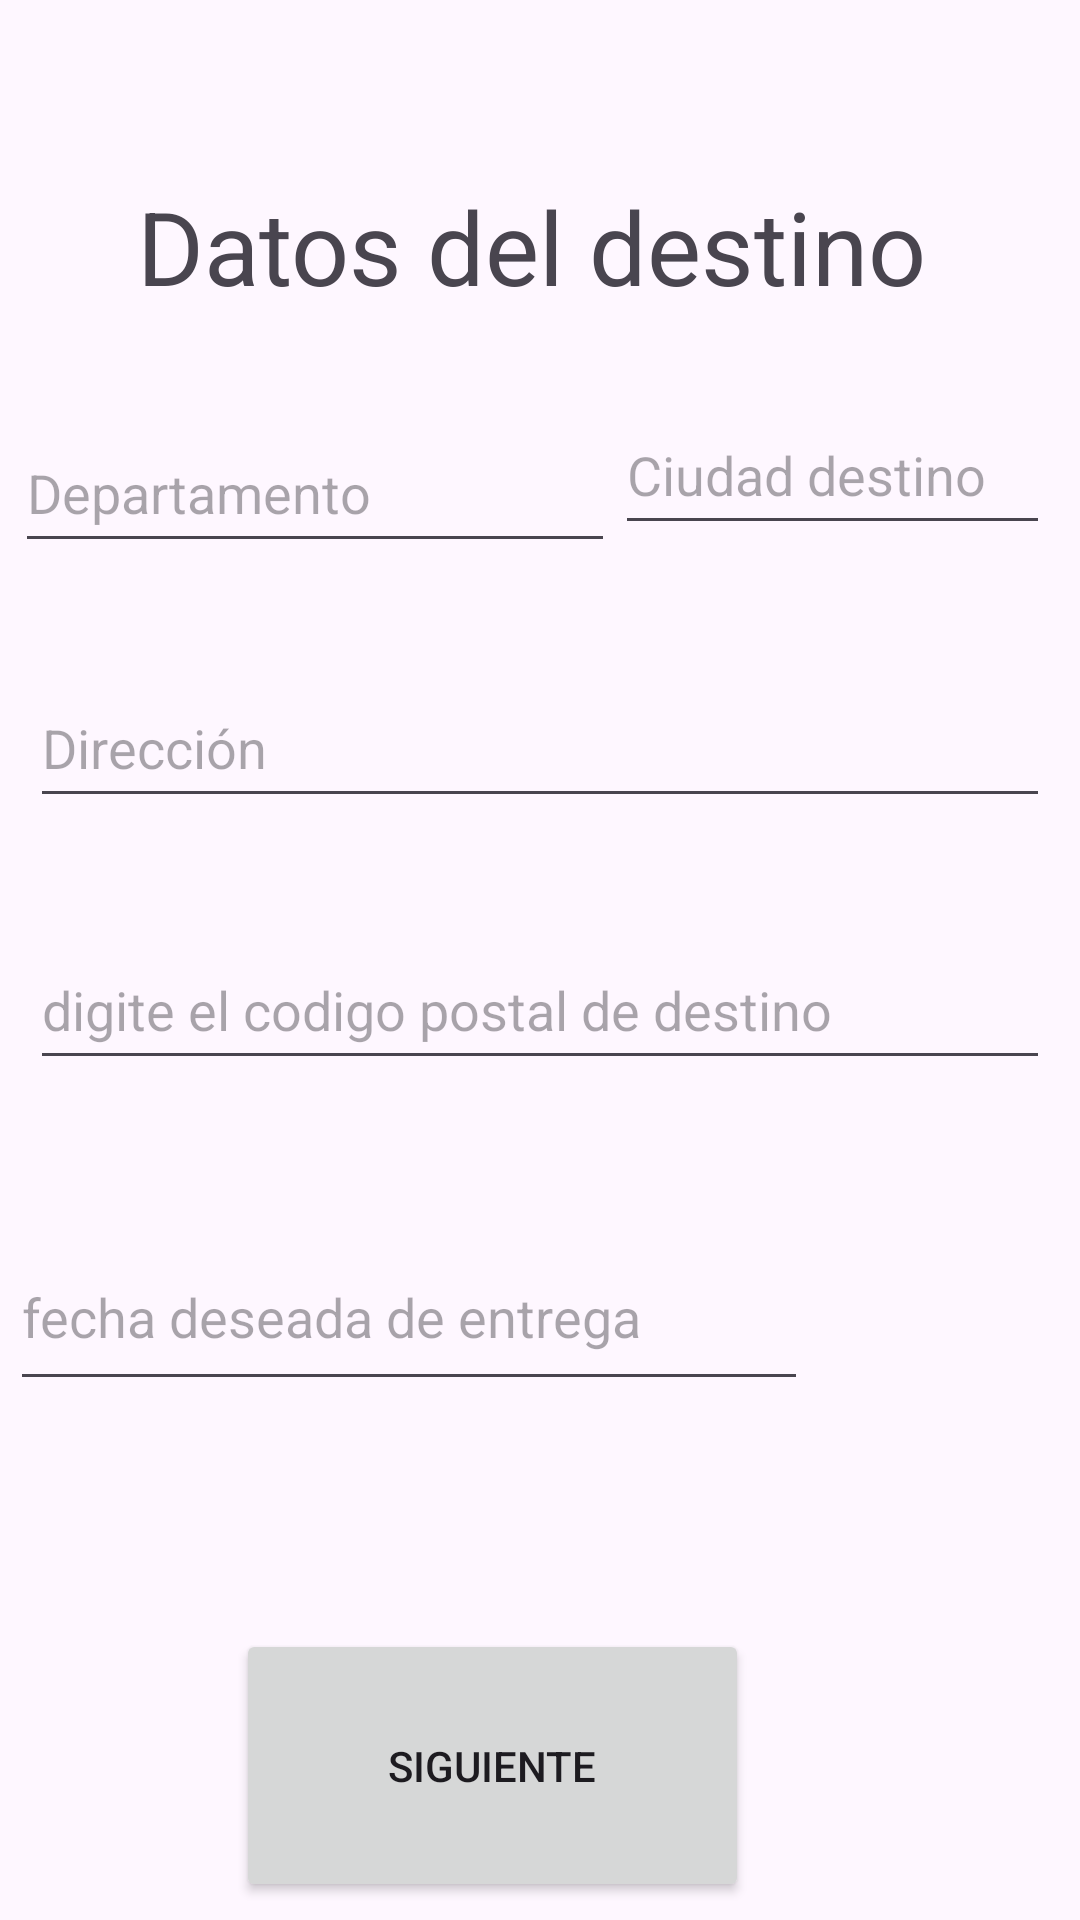

Reconstruct the res/layout file that produces this screen, plus the resources it refers to.
<!-- AndroidManifest.xml: application theme Theme.Avances -->
<!-- res/layout/activity_form_carga_destino.xml -->
<?xml version="1.0" encoding="utf-8"?>
<androidx.constraintlayout.widget.ConstraintLayout xmlns:android="http://schemas.android.com/apk/res/android"
    xmlns:app="http://schemas.android.com/apk/res-auto"
    xmlns:tools="http://schemas.android.com/tools"
    android:layout_width="match_parent"
    android:layout_height="match_parent"
    tools:context=".inicioPublicacion">



    <TextView
        android:id="@+id/Destino"
        android:layout_width="wrap_content"
        android:layout_height="wrap_content"
        android:text="Datos del destino"
        android:textAlignment="center"
        android:textSize="34sp"
        app:layout_constraintBottom_toBottomOf="parent"
        app:layout_constraintEnd_toEndOf="parent"
        app:layout_constraintHorizontal_bias="0.47"
        app:layout_constraintStart_toStartOf="parent"
        app:layout_constraintTop_toTopOf="parent"
        app:layout_constraintVertical_bias="0.1" />

    <EditText
        android:id="@+id/DepartamentoD"
        android:layout_width="200dp"
        android:layout_height="50dp"
        android:layout_marginStart="5dp"
        android:layout_marginEnd="10dp"
        android:hint="Departamento"
        app:layout_constraintBottom_toBottomOf="parent"
        app:layout_constraintEnd_toEndOf="parent"
        app:layout_constraintHorizontal_bias="0.0"
        app:layout_constraintStart_toStartOf="parent"
        app:layout_constraintTop_toBottomOf="@id/Destino"
        app:layout_constraintVertical_bias="0.068" />

    <EditText
        android:id="@+id/CiudadD"
        android:layout_width="0dp"
        android:layout_height="50dp"
        android:layout_marginEnd="10dp"
        android:hint="Ciudad destino"
        app:layout_constraintBottom_toBottomOf="parent"
        app:layout_constraintEnd_toEndOf="parent"
        app:layout_constraintHorizontal_bias="1.0"
        app:layout_constraintStart_toEndOf="@id/DepartamentoD"
        app:layout_constraintTop_toTopOf="parent"
        app:layout_constraintVertical_bias="0.223" />

    <EditText
        android:id="@+id/DireccionD"
        android:layout_width="0dp"
        android:layout_height="50dp"
        android:layout_marginStart="10dp"
        android:layout_marginEnd="10dp"
        android:ems="10"
        android:hint="Dirección"
        app:layout_constraintBottom_toBottomOf="parent"
        app:layout_constraintEnd_toEndOf="parent"
        app:layout_constraintHorizontal_bias="0.0"
        app:layout_constraintStart_toStartOf="parent"
        app:layout_constraintTop_toBottomOf="@id/DepartamentoD"
        app:layout_constraintVertical_bias="0.087" />

    <EditText
        android:id="@+id/postalD"
        android:layout_width="0dp"
        android:layout_height="50dp"
        android:layout_marginStart="10dp"
        android:layout_marginEnd="10dp"
        android:hint="digite el codigo postal de destino"

        app:layout_constraintBottom_toBottomOf="parent"
        app:layout_constraintEnd_toEndOf="parent"
        app:layout_constraintHorizontal_bias="1.0"
        app:layout_constraintStart_toStartOf="parent"
        app:layout_constraintTop_toBottomOf="@id/DireccionD"
        app:layout_constraintVertical_bias="0.118" />

    <EditText
        android:id="@+id/fechaEntrega"
        android:layout_width="266dp"
        android:layout_height="59dp"
        android:layout_marginTop="48dp"
        android:ems="10"
        android:hint="fecha deseada de entrega"

        android:inputType="date"
        app:layout_constraintEnd_toEndOf="parent"
        app:layout_constraintHorizontal_bias="0.034"
        app:layout_constraintStart_toStartOf="parent"
        app:layout_constraintTop_toBottomOf="@id/postalD" />

    <Button
        android:id="@+id/button"
        android:layout_width="171dp"
        android:layout_height="91dp"
        android:layout_marginTop="76dp"
        android:onClick="seguirAdatos"

        android:text="siguiente"
        app:layout_constraintEnd_toEndOf="parent"
        app:layout_constraintHorizontal_bias="0.416"
        app:layout_constraintStart_toStartOf="parent"
        app:layout_constraintTop_toBottomOf="@id/fechaEntrega" />

</androidx.constraintlayout.widget.ConstraintLayout>
<!-- resources referenced by this layout -->
<resources>
  <style name="Theme.Avances" parent="Base.Theme.Avances" />
  <style name="Base.Theme.Avances" parent="Theme.Material3.DayNight.NoActionBar">
          
          
      </style>
</resources>
